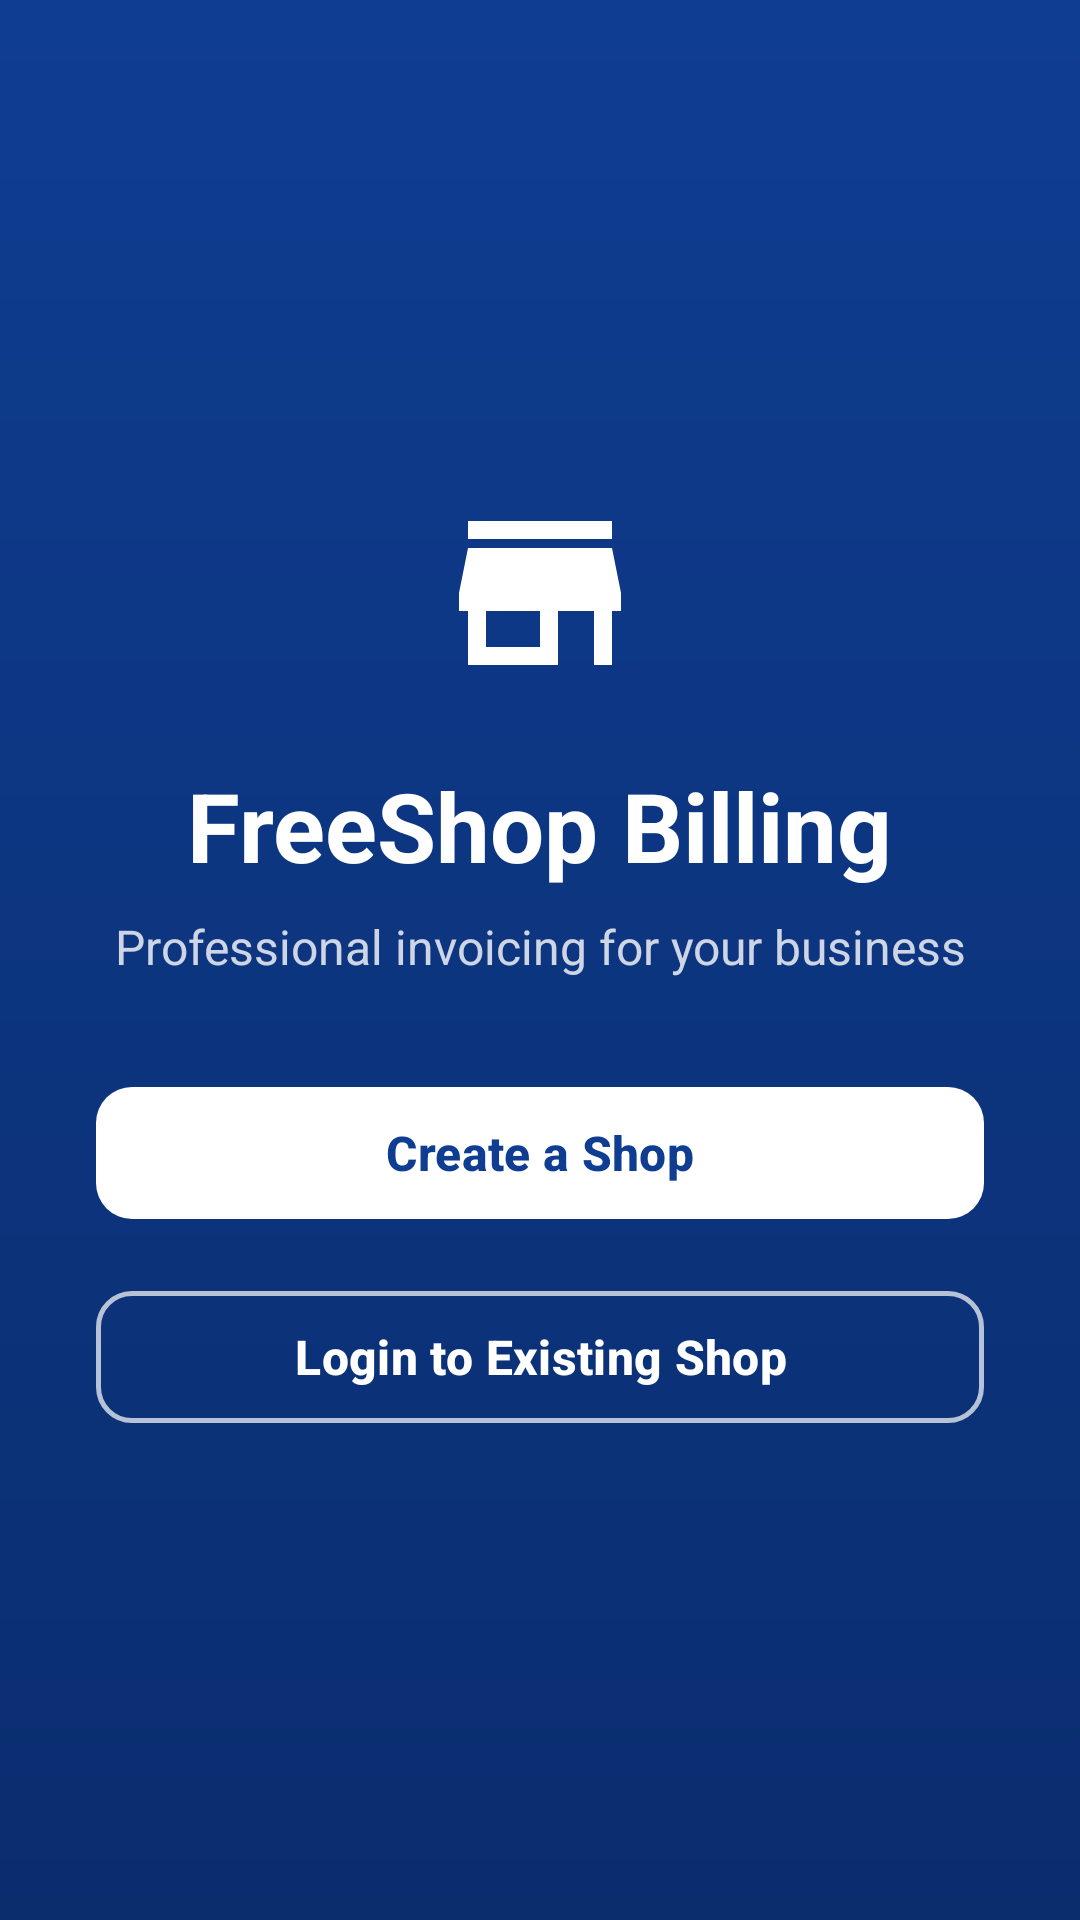

Write the Android layout XML for this screen, with the resource values it uses.
<!-- AndroidManifest.xml: application theme Theme.FreeShopBilling -->
<!-- res/layout/fragment_landing.xml -->
<?xml version="1.0" encoding="utf-8"?>
<FrameLayout xmlns:android="http://schemas.android.com/apk/res/android"
    xmlns:app="http://schemas.android.com/apk/res-auto"
    android:layout_width="match_parent"
    android:layout_height="match_parent"
    android:background="@drawable/bg_landing_gradient">

    <LinearLayout
        android:layout_width="match_parent"
        android:layout_height="wrap_content"
        android:layout_gravity="center"
        android:gravity="center_horizontal"
        android:orientation="vertical"
        android:padding="32dp">

        <ImageView
            android:id="@+id/ivLandingIcon"
            android:layout_width="72dp"
            android:layout_height="72dp"
            android:contentDescription="@null"
            android:src="@drawable/ic_store"
            app:tint="@color/CardWhite" />

        <TextView
            android:id="@+id/tvAppName"
            android:layout_width="wrap_content"
            android:layout_height="wrap_content"
            android:layout_marginTop="20dp"
            android:gravity="center"
            android:text="@string/app_name"
            android:textColor="@color/CardWhite"
            android:textSize="32sp"
            android:textStyle="bold" />

        <TextView
            android:id="@+id/tvTagline"
            android:layout_width="wrap_content"
            android:layout_height="wrap_content"
            android:layout_marginTop="8dp"
            android:alpha="0.8"
            android:gravity="center"
            android:text="@string/landing_tagline"
            android:textColor="@color/CardWhite"
            android:textSize="16sp" />

        <Space
            android:layout_width="match_parent"
            android:layout_height="32dp" />

        <com.google.android.material.button.MaterialButton
            android:id="@+id/btnCreateShop"
            android:layout_width="match_parent"
            android:layout_height="52dp"
            android:text="@string/create_a_shop"
            android:textAllCaps="false"
            android:textColor="@color/AccentNavy"
            android:textSize="16sp"
            android:textStyle="bold"
            app:backgroundTint="@color/CardWhite"
            app:cornerRadius="12dp" />

        <com.google.android.material.button.MaterialButton
            android:id="@+id/btnLoginShop"
            style="@style/Widget.Material3.Button.OutlinedButton"
            android:layout_width="match_parent"
            android:layout_height="52dp"
            android:layout_marginTop="16dp"
            android:text="@string/login_to_existing_shop"
            android:textAllCaps="false"
            android:textColor="@color/CardWhite"
            android:textSize="16sp"
            android:textStyle="bold"
            app:cornerRadius="12dp"
            app:strokeColor="#B3FFFFFF"
            app:strokeWidth="1.5dp" />

    </LinearLayout>

</FrameLayout>
<!-- resources referenced by this layout -->
<resources>
  <color name="AccentNavy">#0F3D91</color>
  <color name="CardWhite">#FFFFFF</color>
  <!-- drawable bg_landing_gradient (drawable) -->
  <?xml version="1.0" encoding="utf-8"?>
  <shape xmlns:android="http://schemas.android.com/apk/res/android"
      android:shape="rectangle">
      <gradient
          android:angle="270"
          android:startColor="@color/AccentNavy"
          android:endColor="@color/AccentNavyDark"
          android:type="linear" />
  </shape>
  <!-- drawable ic_store (drawable) -->
  <vector xmlns:android="http://schemas.android.com/apk/res/android"
      android:width="24dp"
      android:height="24dp"
      android:viewportWidth="24"
      android:viewportHeight="24">
    <path
        android:fillColor="@android:color/white"
        android:pathData="M20,4H4v2h16V4zm1,10v-2l-1-5H4l-1,5v2h1v6h10v-6h4v6h2v-6h1zm-9,4H6v-4h6v4z"/>
  </vector>
  <string name="app_name">FreeShop Billing</string>
  <string name="create_a_shop">Create a Shop</string>
  <string name="landing_tagline">Professional invoicing for your business</string>
  <string name="login_to_existing_shop">Login to Existing Shop</string>
  <style name="Theme.FreeShopBilling" parent="Theme.Material3.Light.NoActionBar">
          <item name="colorPrimary">@color/AccentNavy</item>
          <item name="colorPrimaryContainer">@color/AccentNavyDark</item>
          <item name="colorOnPrimary">@color/CardWhite</item>
          <item name="android:windowBackground">@color/BgBlue</item>
          <item name="colorSurface">@color/CardWhite</item>
          <item name="colorOnSurface">@color/TextDark</item>
          <item name="colorOutline">@color/LineBlue</item>
          <item name="android:statusBarColor">@color/AccentNavyDark</item>
          <item name="android:windowLightStatusBar">false</item>
      </style>
  <color name="AccentNavyDark">#0A2D6E</color>
  <color name="BgBlue">#F3F6FB</color>
  <color name="TextDark">#0F172A</color>
  <color name="LineBlue">#D9E2EE</color>
</resources>
